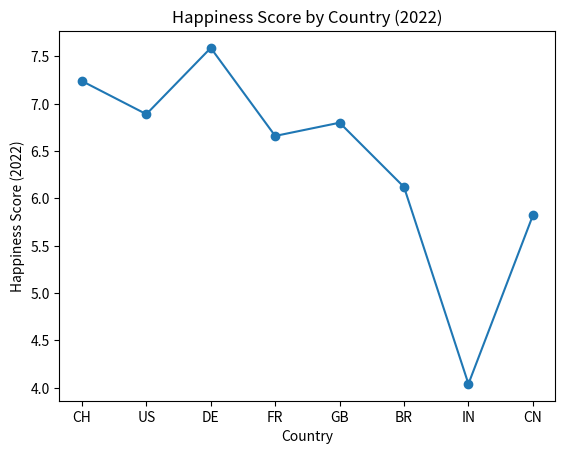

Generate this figure with matplotlib:
import pandas as pd
import matplotlib.pyplot as plt

dictHappyScore = {'CH': 7.24,
                  'US': 6.89,
                  'DE': 7.59,
                  'FR': 6.66,
                  'GB': 6.80,
                  'BR': 6.12,
                  'IN': 4.04,
                  'CN': 5.82}

happyCountriesScore = [7.24, 6.89, 7.59, 6.66, 6.80, 6.12, 4.04, 5.82]

happycountries = ['CH', 'US', 'DE', 'FR', 'GB', 'BR', 'IN', 'CN']

serie2 = pd.Series(happyCountriesScore, index=happycountries)

serie2.plot(marker='o', linestyle='-')
plt.xlabel('Country')
plt.ylabel('Happiness Score (2022)')
plt.title('Happiness Score by Country (2022)')
plt.show()
